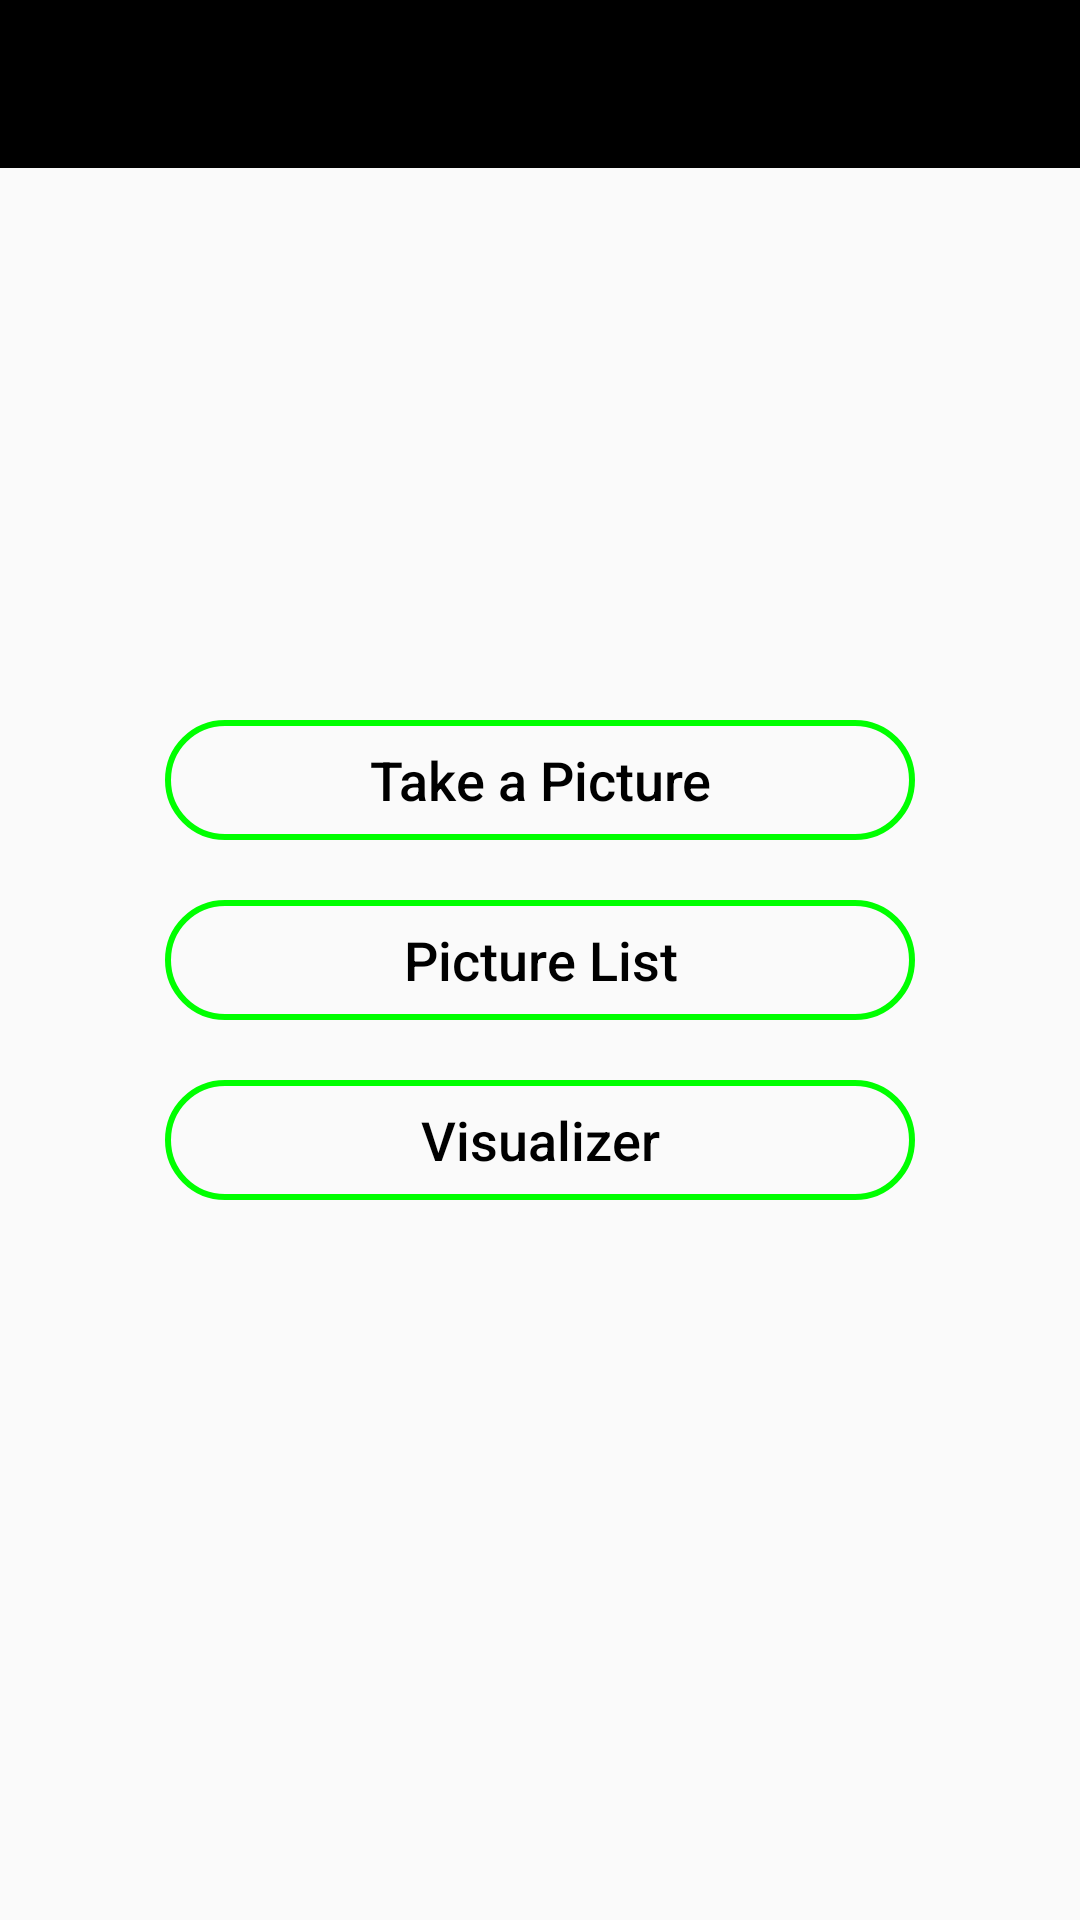

Produce the Android XML layout that renders to this screen, including the resource entries it uses.
<!-- AndroidManifest.xml: activity theme AppTheme.NoActionBar -->
<!-- res/layout/activity_main.xml -->
<?xml version="1.0" encoding="utf-8"?>
<RelativeLayout
    xmlns:android="http://schemas.android.com/apk/res/android"
    xmlns:app="http://schemas.android.com/apk/res-auto"
    android:layout_width="match_parent"
    android:layout_height="match_parent"
    android:orientation="vertical">

    <android.support.design.widget.AppBarLayout
        android:layout_width="match_parent"
        android:layout_height="wrap_content"
        android:theme="@style/AppTheme.AppBarOverlay">

        <android.support.v7.widget.Toolbar
            android:id="@+id/toolbar"
            android:layout_width="match_parent"
            android:layout_height="?attr/actionBarSize"
            android:background="@android:color/black"
            app:popupTheme="@style/AppTheme.PopupOverlay"/>

    </android.support.design.widget.AppBarLayout>

    <LinearLayout
        android:layout_width="match_parent"
        android:layout_height="wrap_content"
        android:layout_centerInParent="true"
        android:orientation="vertical">

        <Button
            android:id="@+id/take_picture"
            style="@style/AppTheme.Button"
            android:text="@string/take_picture"/>

        <Button
            android:id="@+id/picture_list"
            style="@style/AppTheme.Button"
            android:text="@string/picture_list"/>

        <Button
            android:id="@+id/visualizer"
            style="@style/AppTheme.Button"
            android:text="@string/visualizer"/>
    </LinearLayout>


</RelativeLayout>
<!-- resources referenced by this layout -->
<resources>
  <string name="picture_list">Picture List</string>
  <string name="take_picture">Take a Picture</string>
  <string name="visualizer">Visualizer</string>
  <style name="AppTheme.AppBarOverlay" parent="ThemeOverlay.AppCompat.Dark.ActionBar" />
  <style name="AppTheme.Button" parent="Base.Widget.AppCompat.Button">
          <item name="android:layout_width">@dimen/button_width</item>
          <item name="android:layout_height">@dimen/button_height</item>
          <item name="android:layout_gravity">center_horizontal</item>
          <item name="android:layout_margin">@dimen/button_margin</item>
          <item name="android:textSize">@dimen/button_text_size</item>
          <item name="android:textColor">@android:color/black</item>
          <item name="android:textAllCaps">false</item>
          <item name="android:background">@drawable/bg_rounded_button_green</item>
      </style>
  <style name="AppTheme.PopupOverlay" parent="ThemeOverlay.AppCompat.Light" />
  <style name="AppTheme.NoActionBar">
          <item name="windowActionBar">false</item>
          <item name="windowNoTitle">true</item>
      </style>
  <dimen name="button_width">250dp</dimen>
  <dimen name="button_height">40dp</dimen>
  <dimen name="button_margin">10dp</dimen>
  <dimen name="button_text_size">18dp</dimen>
  <!-- drawable bg_rounded_button_green (drawable) -->
  <?xml version="1.0" encoding="utf-8"?>
  <shape xmlns:android="http://schemas.android.com/apk/res/android"
         android:shape="rectangle">
      <stroke android:width="2dp" android:color="@color/green"/>
      <corners android:radius="30dp"/>
  </shape>
  <color name="green">#00ff00</color>
</resources>
